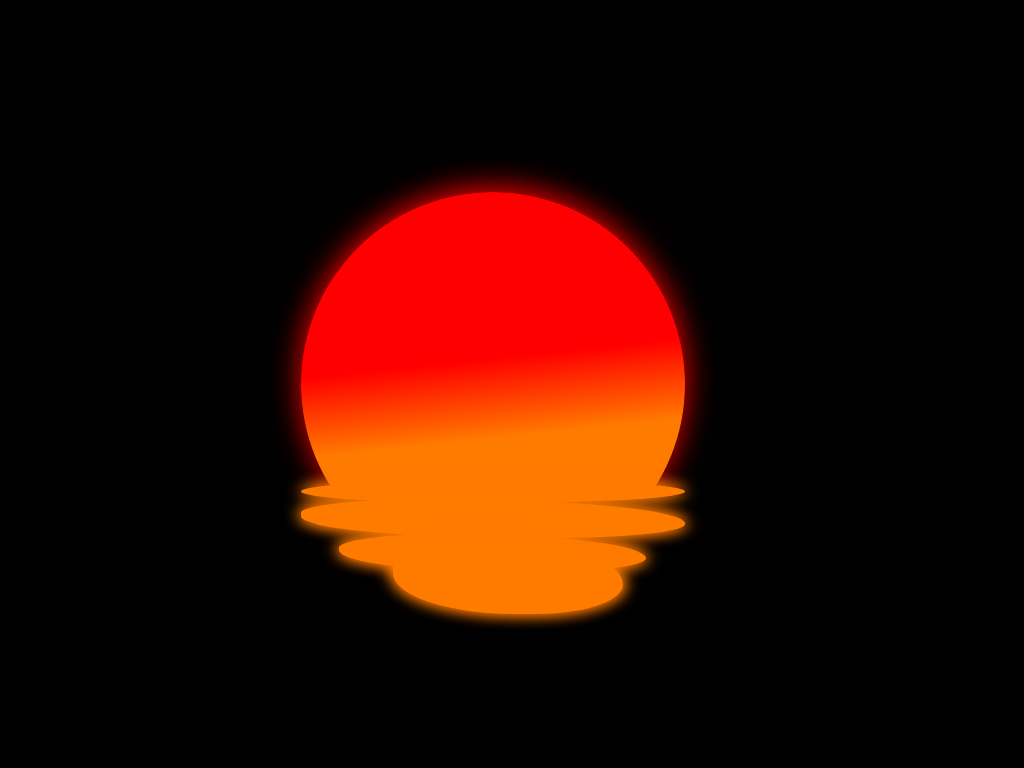

Give the HTML and CSS whose rendering is this image.

<!-- file: sun-reflection.html -->
<!doctype html>
<html lang="en">
<head>
  <meta charset="utf-8">
  <meta name="viewport" content="width=device-width, initial-scale=1">
  <title>Sun Reflection</title>
  <link rel="stylesheet" href="sun-reflection.css">
</head>
<body>
<div class="sun">
<div class="water">
<div class="reflection"></div>
</div>
</div>
<div class="plop"></div>
</body>
</html>


/* file: sun-reflection.css */
/* Ale Thomas · https://codepen.io/pokecoder/pen/JjJxXbJ
   Collection: https://github.com/pagespeed-pro/css-art.com/tree/1ce83a9cee23fec9a7b1d665c8b40f9d464c97ee/artwork/sun-reflection */
* {
  margin: 0px;
  padding: 0px;
}
body {
  height: 100vh;
  width: 100vw;
  background: black;
  display: flex;
  align-items: center;
  justify-content: center;
}

.sun {
  background: linear-gradient(174deg, rgba(255,0,0,1) 44%, rgba(255,123,0,1) 63%);
  height: 50vmin;
  width: 50vmin;
  margin-left: 25vmin;
  border-radius: 50%;
  box-shadow: 
    0 -0.5vmin 4vmin red;
  display: flex;
  align-items: center;
  justify-content: center;
} 

.water {
  position: relative;
  background: black;
  width: 80vmin;
  height: 25vmin;
  top: 26vmin;
  display: flex;
  align-items: center;
  justify-content: center;
  }

.reflection {
  position: relative;
  background: rgba(255,123,0,1);
  color: rgba(255,123,0,1);
  width: 50vmin;
  height: 3vmin;
  border-radius: 50%;
  top: -12vmin;
  box-shadow: 
    0.5vmin 0 2vmin,
    -0.5vmin 0 2vmin;
  animation: fade 3s ease-in-out infinite;
}

.reflection::after {
  content: '';
  position: absolute;
  background: rgba(255,123,0,1);
  color: rgba(255,123,0,1);
  width: 50vmin;
  height: 5vmin;
  border-radius: 50% 90% 50% 80%;
  top: 2.5vmin;
  box-shadow: 
    0.5vmin 0 2vmin,
    -0.5vmin 0 2vmin;
}

.reflection::before {
  content: '';
  position: absolute;
  background: rgba(255,123,0,1);
  color: rgba(255,123,0,1);
  width: 40vmin;
  height: 5vmin;
  left: 5vmin;
  border-radius: 50% 90% 50% 80%;
  top: 7vmin;
  box-shadow: 
    0.5vmin 0 2vmin,
    -0.5vmin 0 2vmin;
  animation: tide 3s ease-out infinite;
}

.plop {
  background: rgba(255,123,0,1);
  color: rgba(255,123,0,1);
  position: relative;
  height: 10vmin;
  width: 30vmin;
  border-radius: 40% 80% 50% 70%;
  left: -38vmin;
  top: 25vmin;
  box-shadow: 
    0.5vmin 0 2vmin,
    -0.5vmin 0 2vmin;
  animation: popout 3s ease-out infinite;
}

@keyframes fade {
  50% {
    transform: translatey(-0.5vmin) scaley(0.7);
  }
}

@keyframes tide {
  25% {
    transform: translatey(0.3vmin) scale(1, 1.2);
  }
  50% {
    transform: translatey(0.5vmin) scale(1.1., 1.2);
  }
  100% {
    transform: translatey(-1vmin) scale(0.7, 1.3);
  }
}

@keyframes popout {
  25% {
    transform: translate(0.5vmin, 0.5vmin) scalex(0.8);
  }
  50% {
    transform: translate(1vmin, 1vmin) scalex(0.6);
  }
  100% {
    transform: translate(2vmin, 3vmin) scalex(0.3);
    height: 0vmin;
    
  }
}
